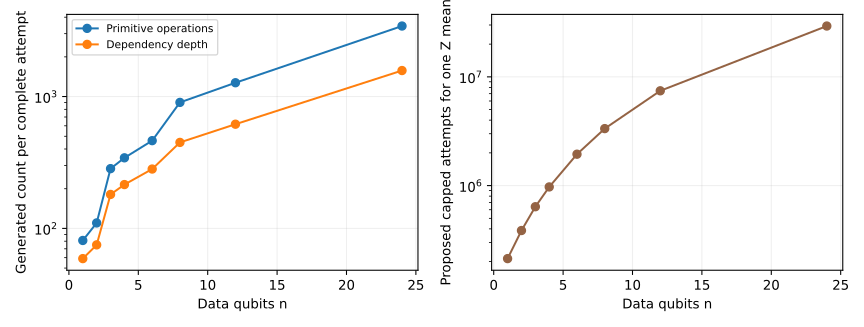

The file beside this chart, header and first rows:
system_qubits, dimension, clock_qubits, logical_qubits, kappa, lookup_rotations, primitive_operations, dependency_depth, cx, continuous_rotations, final_measurements, analytic_success_probability, accepted_samples_proposal, attempts_per_slot_proposal, total_attempts_proposal, simulation_performed, state_trace_distance
1, 2, 2, 4, 2.0, 2, 81, 59, 34, 32, 4, 0.625, 13315, 16, 213040, True, 3.68712595107453e-18
2, 4, 2, 5, 3.0, 3, 110, 75, 50, 44, 5, 0.4028, 13315, 29, 386135, True, 4.651075967426645e-16
3, 8, 3, 7, 4.0, 4, 284, 181, 134, 118, 7, 0.2682, 13315, 48, 639120, True, 1.6437028202267234e-16
4, 16, 3, 8, 5.0, 5, 343, 215, 166, 144, 8, 0.1848, 13315, 73, 971995, True, 1.9911211938175732e-16
6, 64, 3, 10, 7.0, 7, 463, 282, 230, 192, 10, 0.09693, 13315, 146, 1943990, True, 2.7376786803128234e-16
8, 256, 4, 13, 9.0, 9, 903, 449, 380, 245, 13, 0.05733, 13315, 251, 3342065, False, 
12, 4096, 4, 17, 13.0, 13, 1273, 617, 540, 341, 17, 0.02614, 13315, 559, 7443085, False, 
24, 16777216, 5, 30, 25.0, 25, 3427, 1575, 1532, 1450, 30, 0.006694, 13315, 2203, 29332945, False, 
